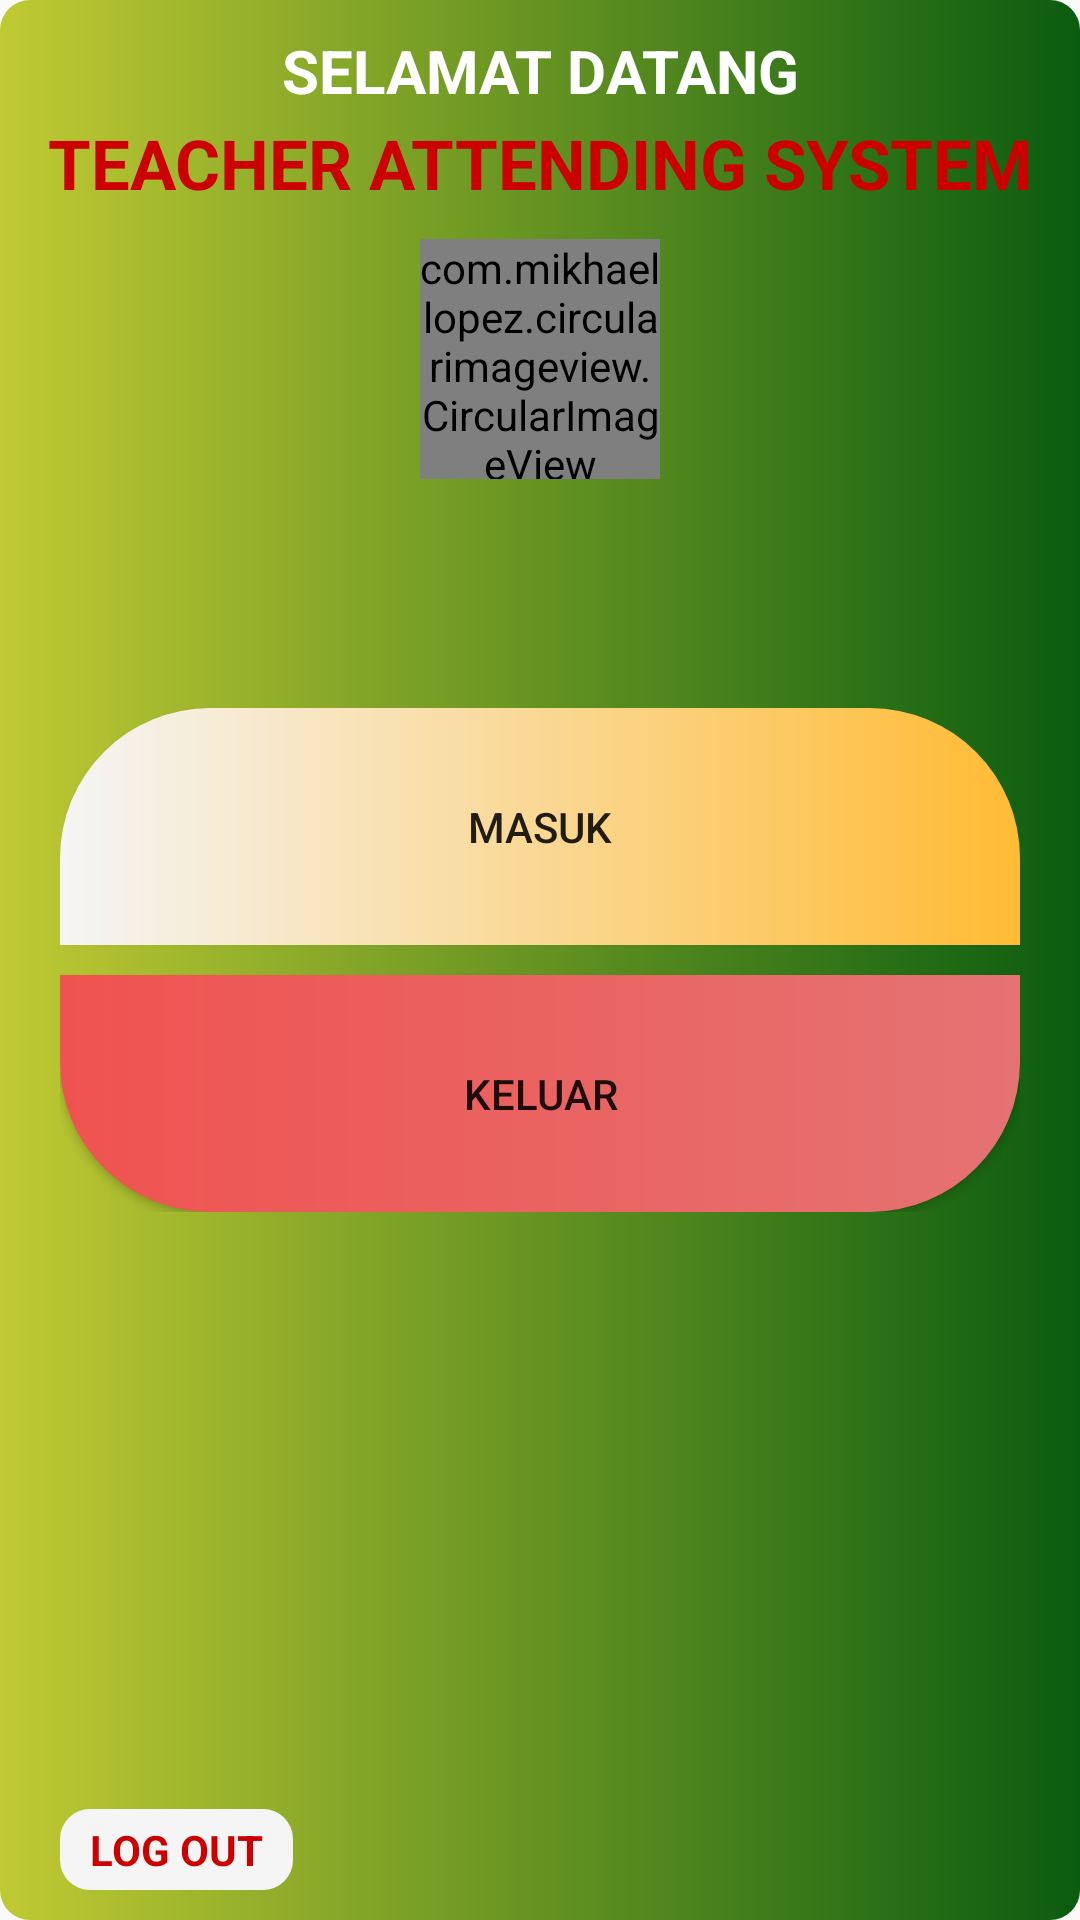

Produce the Android XML layout that renders to this screen, including the resource entries it uses.
<!-- AndroidManifest.xml: application theme AppThemeLogin -->
<!-- res/layout/activity_main.xml -->
<?xml version="1.0" encoding="utf-8"?>
<RelativeLayout xmlns:android="http://schemas.android.com/apk/res/android"
    xmlns:app="http://schemas.android.com/apk/res-auto"
    xmlns:tools="http://schemas.android.com/tools"
    android:layout_width="match_parent"
    android:layout_height="match_parent"
    android:orientation="vertical"
    android:scrollbars="vertical"
    android:layout_margin="10dp"
    android:background="@drawable/bg_main"
    tools:context=".MainActivity">


    <TextView
        android:textStyle="bold"
        android:layout_marginTop="10dp"
        android:id="@+id/title"
        android:gravity="center"
        android:textSize="20sp"
        android:textColor="#fff"
        android:text="SELAMAT DATANG"
        android:layout_width="match_parent"
        android:layout_height="wrap_content" />

    <TextView
        android:layout_below="@+id/title"
        android:layout_marginTop="2dp"
        android:id="@+id/txt_nama_guru"
        android:gravity="center"
        android:textSize="23sp"
        android:textStyle="bold"
        android:textColor="@android:color/holo_red_dark"
        android:text="TEACHER ATTENDING SYSTEM"
        android:layout_width="match_parent"
        android:layout_height="wrap_content" />

    <com.mikhaellopez.circularimageview.CircularImageView
        android:id="@+id/foto"
        android:scaleType="centerInside"
        android:layout_marginTop="10dp"
        android:layout_centerHorizontal="true"
        android:layout_below="@id/txt_nama_guru"
        android:src="@drawable/logo"
        android:layout_width="80dp"
        android:layout_height="80dp" />

    <LinearLayout
        android:layout_centerInParent="true"
        android:id="@+id/list"
        android:padding="20dp"
        android:layout_marginBottom="10dp"
        android:orientation="vertical"
        android:layout_width="match_parent"
        android:layout_height="wrap_content">

        <Button
            android:paddingVertical="30dp"
            android:background="@drawable/bg_masuk"
            android:id="@+id/btnmasuk"
            android:text="MASUK"
            android:layout_width="match_parent"
            android:layout_height="wrap_content"/>

        <Button
            android:layout_marginTop="10dp"
            android:paddingVertical="30dp"
            android:background="@drawable/bg_keluar"
            android:id="@+id/btnkeluar"
            android:text="KELUAR"
            android:layout_width="match_parent"
            android:layout_height="wrap_content"/>


    </LinearLayout>



    <TextView
        android:paddingVertical="4dp"
        android:paddingHorizontal="10dp"
        android:background="@drawable/circle_bg"
        android:id="@+id/txtLogout"
        android:textColor="@android:color/holo_red_dark"
        android:layout_marginBottom="10dp"
        android:clickable="true"
        android:textStyle="bold"
        android:layout_alignParentBottom="true"
        android:layout_marginLeft="20dp"
        android:text="LOG OUT"
        android:layout_width="wrap_content"
        android:layout_height="wrap_content" />


</RelativeLayout>
<!-- resources referenced by this layout -->
<resources>
  <!-- drawable bg_keluar (drawable) -->
  <?xml version="1.0" encoding="utf-8"?>
  <shape xmlns:android="http://schemas.android.com/apk/res/android"
      android:shape="rectangle">
      <corners
          android:bottomLeftRadius="50dp"
          android:bottomRightRadius="50dp"
          android:topLeftRadius="0dp"
          android:topRightRadius="0dp" />
      <gradient
          android:angle="360"
          android:endColor="@color/red_300"
          android:startColor="@color/red_400" />
  
  </shape>
  <!-- drawable bg_main (drawable) -->
  <?xml version="1.0" encoding="utf-8"?>
  <shape xmlns:android="http://schemas.android.com/apk/res/android"
      android:shape="rectangle">
      <corners
          android:bottomLeftRadius="10dp"
          android:bottomRightRadius="10dp"
          android:topLeftRadius="10dp"
          android:topRightRadius="10dp" />
      <gradient
          android:angle="360"
          android:endColor="@color/islam"
          android:startColor="@color/colorAccentDark" />
  
  </shape>
  <!-- drawable bg_masuk (drawable) -->
  <?xml version="1.0" encoding="utf-8"?>
  <shape xmlns:android="http://schemas.android.com/apk/res/android"
      android:shape="rectangle">
      <corners
          android:bottomLeftRadius="0dp"
          android:bottomRightRadius="0dp"
          android:topLeftRadius="50dp"
          android:topRightRadius="50dp" />
      <gradient
          android:angle="360"
          android:endColor="@android:color/holo_orange_light"
          android:startColor="@color/whitesmoke" />
  
  </shape>
  <!-- drawable circle_bg (drawable) -->
  <?xml version="1.0" encoding="utf-8"?>
  <shape
      xmlns:android="http://schemas.android.com/apk/res/android">
      <solid android:color="@color/whitesmoke"/>
      <corners android:radius="10dp"/>
  </shape>
  <style name="AppThemeLogin" parent="Theme.AppCompat.Light.DarkActionBar">
          <item name="colorPrimary">@color/islam</item>
          <item name="colorPrimaryDark">@color/colorPrimaryDark</item>
          <item name="colorAccent">@color/colorAccent</item>
          <item name="windowActionBar">false</item>
          <item name="windowNoTitle">true</item>
      </style>
  <color name="red_300">#E57373</color>
  <color name="red_400">#EF5350</color>
  <color name="islam">#0a5c10</color>
  <color name="colorAccentDark">#C0CA33</color>
  <color name="whitesmoke">#F5F5F5</color>
  <color name="colorPrimaryDark">#65DCE5</color>
  <color name="colorAccent">#0D5D98</color>
</resources>
